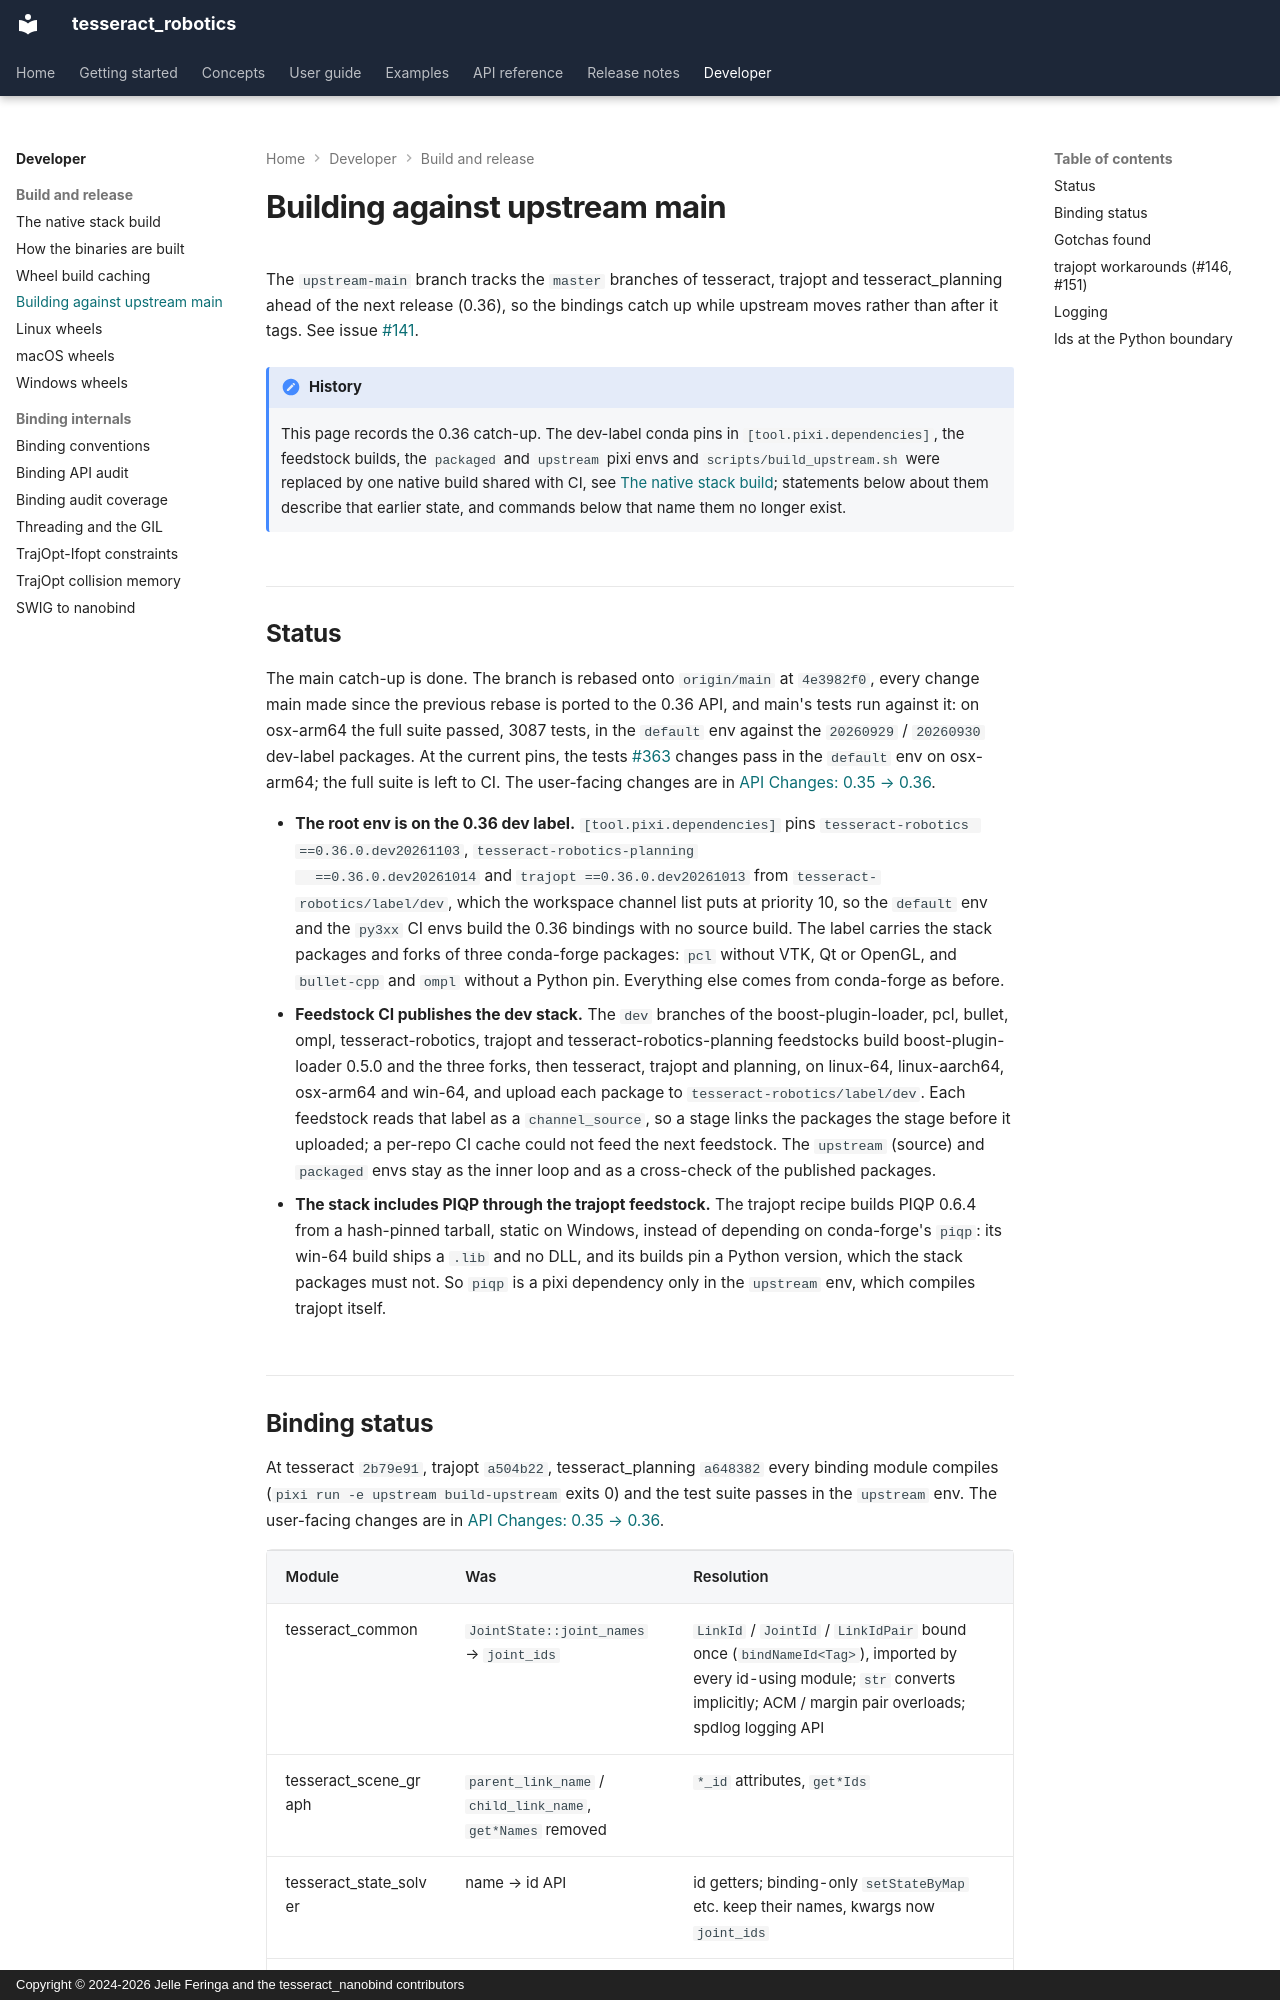

repository: tesseract-robotics/tesseract_nanobind · page: developer/upstream-main/index.html · generator: mkdocs · copyright: Copyright © 2024-2026 Jelle Feringa and the tesseract_nanobind contributors

# Building against upstream main

The `upstream-main` branch tracks the `master` branches of tesseract, trajopt and
tesseract_planning ahead of the next release (0.36), so the bindings catch up
while upstream moves rather than after it tags. See issue #141.

!!! note "History"
    This page records the 0.36 catch-up. The dev-label conda pins in `[tool.pixi.dependencies]`,
    the feedstock builds, the `packaged` and `upstream` pixi envs and `scripts/build_upstream.sh`
    were replaced by one native build shared with CI, see
    [The native stack build](native-stack.md); statements below about them describe that earlier
    state, and commands below that name them no longer exist.

## Status

The main catch-up is done. The branch is rebased onto `origin/main` at `4e3982f0`,
every change main made since the previous rebase is ported to the 0.36 API, and main's
tests run against it: on osx-arm64 the full suite passed, 3087 tests, in the `default`
env against the `20260929` / `20260930` dev-label packages. At the current pins, the
tests #363 changes pass in the `default` env on osx-arm64; the full suite is left to
CI. The user-facing changes are in
[API Changes: 0.35 → 0.36](../changes-0.36.md).

- **The root env is on the 0.36 dev label.** `[tool.pixi.dependencies]` pins
  `tesseract-robotics ==0.36.0.dev20261103`, `tesseract-robotics-planning
  ==0.36.0.dev20261014` and `trajopt ==0.36.0.dev20261013` from
  `tesseract-robotics/label/dev`, which the workspace channel list puts at priority
  10, so the `default` env and the `py3xx` CI envs build the 0.36 bindings with no
  source build. The label carries the stack packages and forks of three conda-forge
  packages: `pcl` without VTK, Qt or OpenGL, and `bullet-cpp` and `ompl` without a Python
  pin. Everything else comes from conda-forge as before.
- **Feedstock CI publishes the dev stack.** The `dev` branches of the
  boost-plugin-loader, pcl, bullet, ompl, tesseract-robotics, trajopt and
  tesseract-robotics-planning feedstocks build boost-plugin-loader 0.5.0 and the three
  forks, then tesseract, trajopt and planning, on
  linux-64, linux-aarch64, osx-arm64 and win-64, and upload each package to
  `tesseract-robotics/label/dev`. Each feedstock reads that label as a
  `channel_source`, so a stage links the packages the stage before it uploaded; a
  per-repo CI cache could not feed the next feedstock. The `upstream` (source) and
  `packaged` envs stay as the inner loop and as a cross-check of the published
  packages.
- **The stack includes PIQP through the trajopt feedstock.** The trajopt recipe builds
  PIQP 0.6.4 from a hash-pinned tarball, static on Windows, instead of depending on
  conda-forge's `piqp`: its win-64 build ships a `.lib` and no DLL, and its builds pin a
  Python version, which the stack packages must not. So `piqp` is a pixi dependency only
  in the `upstream` env, which compiles trajopt itself.
